Run: headless pygame with SDL's dummy video driver; simulated clock (each Clock.tick advances the game by its frame time, no real sleeping); random seed 0; keys injected as events and as key.get_pressed() state; no mouse input.
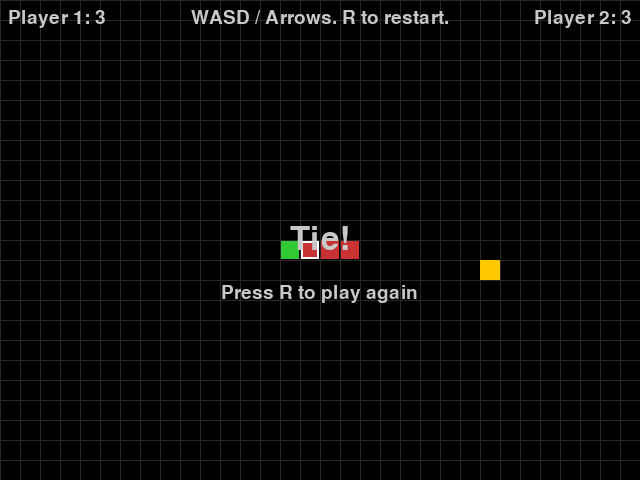
Frame 1 of 4 · flips 1–60 · no input
Frame 2 of 4 · flips 61–180 · tapped SPACE, RETURN · held RIGHT (→), D · screen unchanged from frame 1, image omitted
Frame 3 of 4 · flips 181–300 · held DOWN (↓), S · screen unchanged from frame 2, image omitted
Frame 4 of 4 · flips 301–420 · held LEFT (←), A, UP (↑), W · screen unchanged from frame 3, image omitted

The pygame program that drew these frames:

"""
1v1 Snake Game (Pygame)
Controls:
  Player 1: W A S D
  Player 2: Arrow keys
  R to restart
  Esc or window close to quit
"""

import pygame
import random
import sys

# --- Config ---
CELL_SIZE = 20
GRID_WIDTH = 32   # number of cells horizontally
GRID_HEIGHT = 24  # number of cells vertically
SCREEN_WIDTH = CELL_SIZE * GRID_WIDTH
SCREEN_HEIGHT = CELL_SIZE * GRID_HEIGHT
FPS = 10  # game speed (increase for faster)

# Colors
WHITE = (255, 255, 255)
BLACK = (0, 0, 0)
P1_COLOR = (50, 200, 50)     # green
P2_COLOR = (200, 50, 50)     # red
FOOD_COLOR = (255, 200, 0)   # yellow
GRID_COLOR = (40, 40, 40)
SCORE_COLOR = (200, 200, 200)

# Directions
UP = (0, -1)
DOWN = (0, 1)
LEFT = (-1, 0)
RIGHT = (1, 0)

# --- Helper functions ---
def place_food(exclude_positions):
    """Place food at a random grid cell not in exclude_positions."""
    while True:
        x = random.randrange(0, GRID_WIDTH)
        y = random.randrange(0, GRID_HEIGHT)
        if (x, y) not in exclude_positions:
            return (x, y)

def rect_from_cell(cell):
    """Return a pygame.Rect for a given cell (x, y)."""
    x, y = cell
    return pygame.Rect(x * CELL_SIZE, y * CELL_SIZE, CELL_SIZE, CELL_SIZE)

# --- Game classes ---
class Snake:
    def __init__(self, body, direction, color, name="Player"):
        self.body = body[:]  # list of (x, y) tuples, head = body[0]
        self.direction = direction
        self.next_direction = direction
        self.grow_pending = 0
        self.color = color
        self.alive = True
        self.name = name

    def head(self):
        return self.body[0]

    def set_direction(self, d):
        # Prevent reversing directly
        if (d[0] == -self.direction[0] and d[1] == -self.direction[1]) and len(self.body) > 1:
            return
        self.next_direction = d

    def update(self):
        if not self.alive:
            return
        self.direction = self.next_direction
        hx, hy = self.head()
        nx, ny = hx + self.direction[0], hy + self.direction[1]
        new_head = (nx, ny)
        self.body.insert(0, new_head)
        if self.grow_pending > 0:
            self.grow_pending -= 1
        else:
            self.body.pop()

    def grow(self, amount=1):
        self.grow_pending += amount

    def collides_with_cell(self, cell):
        return cell in self.body

    def collides_with_self(self):
        return self.head() in self.body[1:]

    def collides_with_wall(self):
        x, y = self.head()
        return not (0 <= x < GRID_WIDTH and 0 <= y < GRID_HEIGHT)

    def kill(self):
        self.alive = False

# --- Game initialization ---
def new_game():
    # Player 1 starts left middle, moving right
    p1_start = [(5, GRID_HEIGHT//2), (4, GRID_HEIGHT//2), (3, GRID_HEIGHT//2)]
    p1 = Snake(p1_start, RIGHT, P1_COLOR, "Player 1")

    # Player 2 starts right middle, moving left
    p2_start = [(GRID_WIDTH - 6, GRID_HEIGHT//2), (GRID_WIDTH - 5, GRID_HEIGHT//2), (GRID_WIDTH - 4, GRID_HEIGHT//2)]
    p2 = Snake(p2_start, LEFT, P2_COLOR, "Player 2")

    exclude = set(p1.body + p2.body)
    food = place_food(exclude)

    return p1, p2, food

# --- Main ---
def main():
    pygame.init()
    screen = pygame.display.set_mode((SCREEN_WIDTH, SCREEN_HEIGHT))
    pygame.display.set_caption("1v1 Snake")
    clock = pygame.time.Clock()
    font = pygame.font.SysFont(None, 28)
    big_font = pygame.font.SysFont(None, 48)

    p1, p2, food = new_game()
    running = True
    paused = False
    winner_text = None

    while running:
        # --- Input ---
        for event in pygame.event.get():
            if event.type == pygame.QUIT:
                running = False
                break
            elif event.type == pygame.KEYDOWN:
                if event.key == pygame.K_ESCAPE:
                    running = False
                    break
                if event.key == pygame.K_r:
                    p1, p2, food = new_game()
                    winner_text = None
                    paused = False
                # Player 1 controls
                if event.key == pygame.K_w:
                    p1.set_direction(UP)
                elif event.key == pygame.K_s:
                    p1.set_direction(DOWN)
                elif event.key == pygame.K_a:
                    p1.set_direction(LEFT)
                elif event.key == pygame.K_d:
                    p1.set_direction(RIGHT)
                # Player 2 controls
                elif event.key == pygame.K_UP:
                    p2.set_direction(UP)
                elif event.key == pygame.K_DOWN:
                    p2.set_direction(DOWN)
                elif event.key == pygame.K_LEFT:
                    p2.set_direction(LEFT)
                elif event.key == pygame.K_RIGHT:
                    p2.set_direction(RIGHT)

        if not running:
            break

        if not paused and (p1.alive or p2.alive):
            # --- Update game state ---
            p1.update()
            p2.update()

            # Check wall collisions
            if p1.collides_with_wall():
                p1.kill()
            if p2.collides_with_wall():
                p2.kill()

            # Build set of occupied cells for collision checks
            p1_body_set = set(p1.body)
            p2_body_set = set(p2.body)

            # Check self-collisions
            if p1.collides_with_self():
                p1.kill()
            if p2.collides_with_self():
                p2.kill()

            # Check head-to-body collisions (hitboxes)
            # If P1's head overlaps any cell in P2's body -> P1 dies
            if p1.head() in p2_body_set:
                p1.kill()
            # If P2's head overlaps any cell in P1's body -> P2 dies
            if p2.head() in p1_body_set:
                p2.kill()

            # Check head-to-head collision: both die
            if p1.head() == p2.head():
                p1.kill()
                p2.kill()

            # Food consumption: if a head lands on food, grow and respawn food
            # Note: If both land on the same food simultaneously, both grow and new food spawns
            consumed = False
            exclude = set(p1.body + p2.body)
            if p1.alive and p1.head() == food:
                p1.grow(2)
                consumed = True
            if p2.alive and p2.head() == food:
                p2.grow(2)
                consumed = True
            if consumed:
                food = place_food(exclude)

            # Determine if game ended
            if not p1.alive and not p2.alive:
                winner_text = "Tie!"
                paused = True
            elif not p1.alive:
                winner_text = "Player 2 wins!"
                paused = True
            elif not p2.alive:
                winner_text = "Player 1 wins!"
                paused = True

        # --- Draw ---
        screen.fill(BLACK)

        # Draw grid (subtle)
        for x in range(0, SCREEN_WIDTH, CELL_SIZE):
            pygame.draw.line(screen, GRID_COLOR, (x, 0), (x, SCREEN_HEIGHT))
        for y in range(0, SCREEN_HEIGHT, CELL_SIZE):
            pygame.draw.line(screen, GRID_COLOR, (0, y), (SCREEN_WIDTH, y))

        # Draw food
        pygame.draw.rect(screen, FOOD_COLOR, rect_from_cell(food))

        # Draw snakes as rectangles with small inner spacing to create hitbox feel
        for idx, seg in enumerate(p1.body):
            r = rect_from_cell(seg).inflate(-2, -2)
            pygame.draw.rect(screen, p1.color, r)
            # head highlight
            if idx == 0:
                pygame.draw.rect(screen, WHITE, r, 2)
        for idx, seg in enumerate(p2.body):
            r = rect_from_cell(seg).inflate(-2, -2)
            pygame.draw.rect(screen, p2.color, r)
            if idx == 0:
                pygame.draw.rect(screen, WHITE, r, 2)

        # Draw scores (length)
        p1_score_text = font.render(f"Player 1: {len(p1.body)}", True, SCORE_COLOR)
        p2_score_text = font.render(f"Player 2: {len(p2.body)}", True, SCORE_COLOR)
        screen.blit(p1_score_text, (8, 8))
        screen.blit(p2_score_text, (SCREEN_WIDTH - p2_score_text.get_width() - 8, 8))

        # Draw controls reminder
        hint = font.render("WASD / Arrows. R to restart.", True, SCORE_COLOR)
        screen.blit(hint, ((SCREEN_WIDTH - hint.get_width())//2, 8))

        # Winner message
        if winner_text:
            wrap = big_font.render(winner_text, True, SCORE_COLOR)
            screen.blit(wrap, ((SCREEN_WIDTH - wrap.get_width())//2, (SCREEN_HEIGHT - wrap.get_height())//2))

            sub = font.render("Press R to play again", True, SCORE_COLOR)
            screen.blit(sub, ((SCREEN_WIDTH - sub.get_width())//2, (SCREEN_HEIGHT - wrap.get_height())//2 + 60))

        pygame.display.flip()
        clock.tick(FPS)

    pygame.quit()
    sys.exit()

if __name__ == "__main__":
    main()
